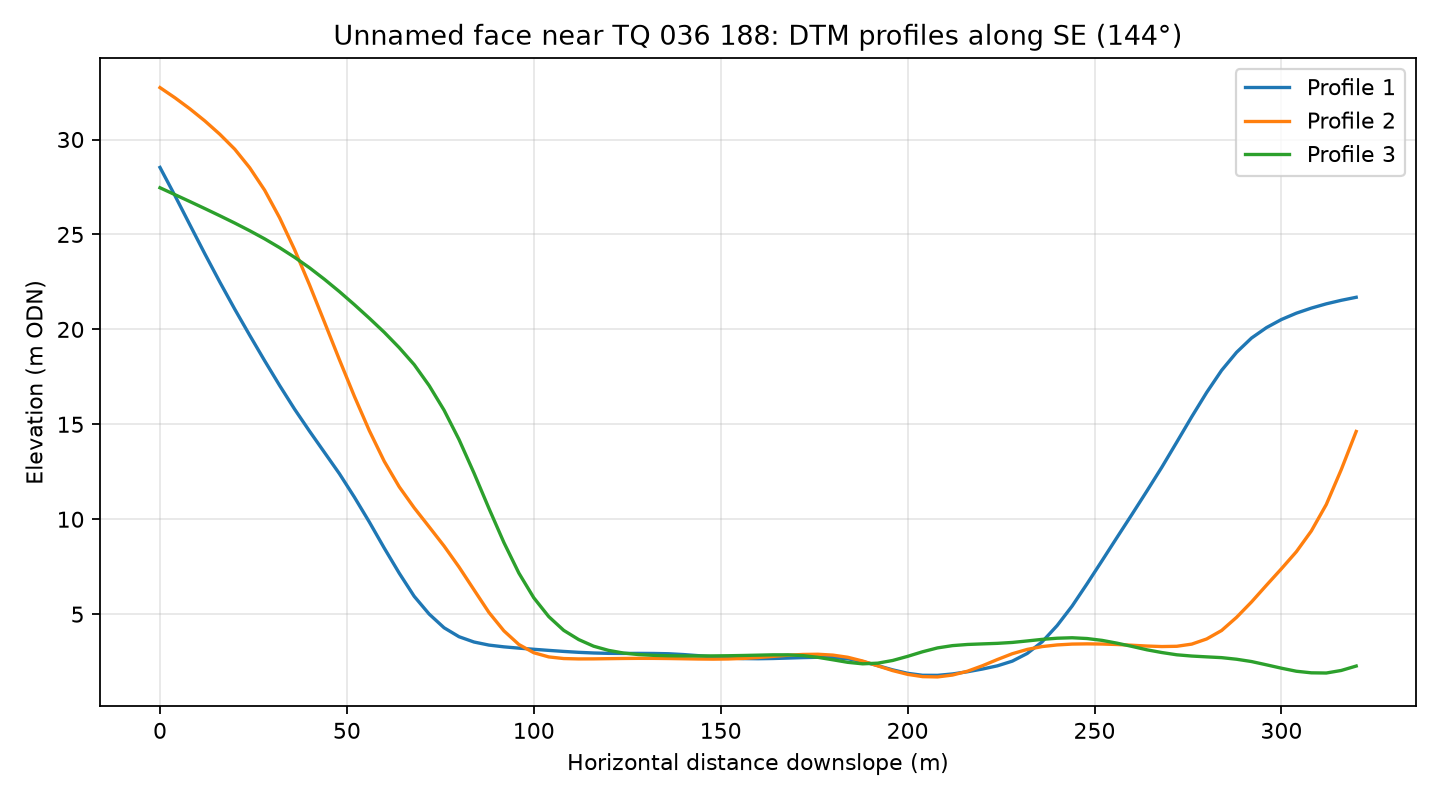

The file beside this chart, header and first rows:
profile, distance_m, elevation_m
1, 0.0, 28.53
1, 4.0, 27.04
1, 8.0, 25.51
1, 12.0, 23.98
1, 16.0, 22.49
1, 20.0, 21.06
1, 24.0, 19.69
1, 28.0, 18.35
1, 32.0, 17.05
1, 36.0, 15.8
1, 40.0, 14.64
1, 44.0, 13.52
1, 48.0, 12.4
1, 52.0, 11.17
1, 56.0, 9.855
1, 60.0, 8.479
1, 64.0, 7.16
1, 68.0, 5.942
1, 72.0, 5.007
1, 76.0, 4.284
1, 80.0, 3.812
1, 84.0, 3.534
1, 88.0, 3.372
1, 92.0, 3.28
1, 96.0, 3.211
1, 100.0, 3.151
1, 104.0, 3.093
1, 108.0, 3.038
1, 112.0, 2.991
1, 116.0, 2.956
1, 120.0, 2.936
1, 124.0, 2.932
1, 128.0, 2.936
1, 132.0, 2.931
1, 136.0, 2.917
1, 140.0, 2.874
1, 144.0, 2.815
1, 148.0, 2.748
1, 152.0, 2.693
1, 156.0, 2.661
1, 160.0, 2.653
1, 164.0, 2.665
1, 168.0, 2.688
1, 172.0, 2.712
1, 176.0, 2.731
1, 180.0, 2.715
1, 184.0, 2.65
1, 188.0, 2.503
1, 192.0, 2.292
1, 196.0, 2.068
1, 200.0, 1.886
1, 204.0, 1.782
1, 208.0, 1.778
1, 212.0, 1.851
1, 216.0, 1.968
1, 220.0, 2.11
1, 224.0, 2.279
1, 228.0, 2.526
1, 232.0, 2.931
1, 236.0, 3.546
... 183 more rows
